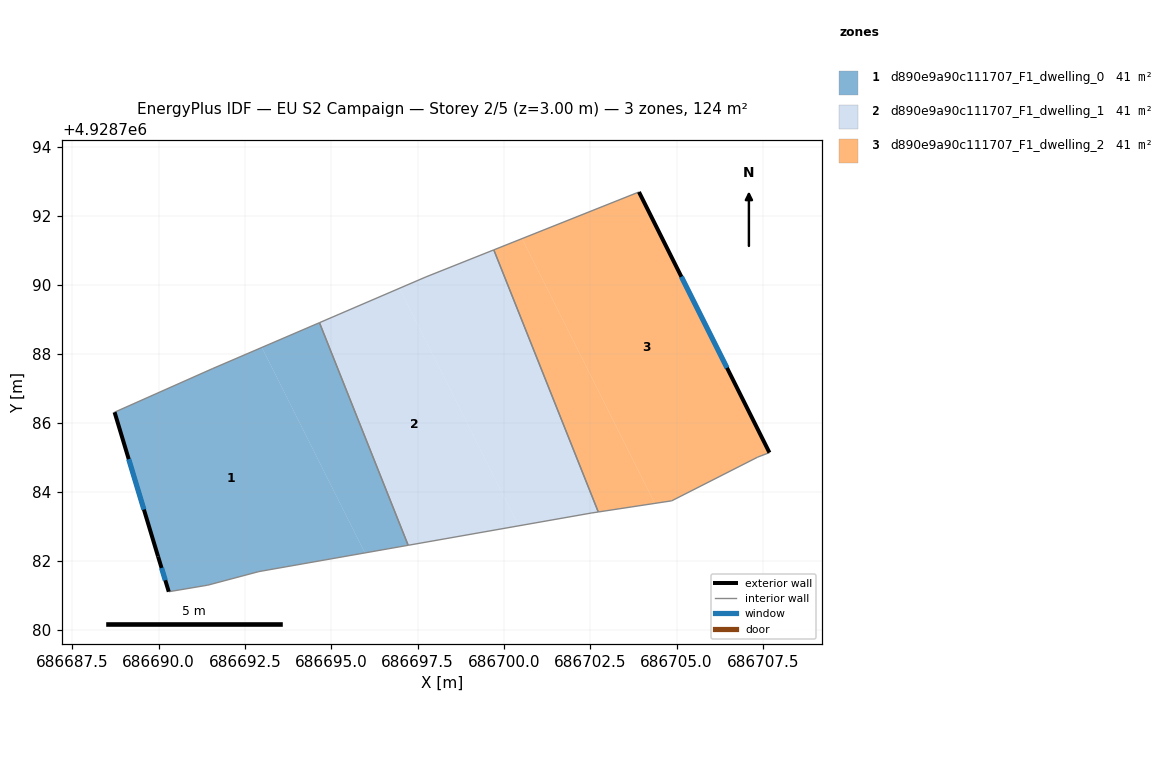
=== STOREY PLAN SPEC (per zone: floor XY polygon, exterior-wall plan segments, windows/doors) ===
zone 1: d890e9a90c111707_F1_dwelling_0  (41.4 m²)
  floor: (686692.99, 4928788.19) (686695.97, 4928782.24) (686692.90, 4928781.70) (686691.42, 4928781.30) (686690.29, 4928781.11) (686689.98, 4928782.13) (686688.72, 4928786.31) (686691.55, 4928787.57)
  floor: (686694.66, 4928788.90) (686697.23, 4928782.46) (686695.97, 4928782.24) (686692.99, 4928788.19)
  exterior wall: (686689.98, 4928782.13) – (686690.29, 4928781.11)  [1.1 m]
    window: (686690.08, 4928781.80) – (686690.19, 4928781.44)  [0.4 m²]
  exterior wall: (686688.72, 4928786.31) – (686689.98, 4928782.13)  [4.4 m]
    window: (686689.13, 4928784.95) – (686689.57, 4928783.49)  [1.6 m²]
  interior walls: 6
zone 2: d890e9a90c111707_F1_dwelling_1  (41.4 m²)
  floor: (686696.97, 4928789.90) (686700.42, 4928783.02) (686697.23, 4928782.46) (686694.66, 4928788.90)
  floor: (686699.71, 4928791.01) (686702.73, 4928783.42) (686702.52, 4928783.39) (686700.42, 4928783.02) (686696.97, 4928789.90) (686697.74, 4928790.23)
  interior walls: 6
zone 3: d890e9a90c111707_F1_dwelling_2  (41.4 m²)
  floor: (686700.52, 4928791.34) (686704.37, 4928783.67) (686702.73, 4928783.42) (686699.71, 4928791.01)
  floor: (686703.91, 4928792.69) (686707.69, 4928785.14) (686707.35, 4928785.01) (686704.86, 4928783.74) (686704.37, 4928783.67) (686700.52, 4928791.34)
  exterior wall: (686707.69, 4928785.14) – (686703.91, 4928792.69)  [8.4 m]
    window: (686706.46, 4928787.60) – (686705.14, 4928790.23)  [3.1 m²]
  interior walls: 5

=== DERIVED (storey summary) ===
Building: EU S2 Campaign
Storey: 2 of 5  (floor level z = 3.00 m)
Storey gross floor area: 124.3 m²
Zones on this storey: 3
  - d890e9a90c111707_F1_dwelling_0: floor 41.4 m²; exterior wall 5.4 m (16.3 m²); 2 window(s) 2.0 m²; WWR 12.2%
  - d890e9a90c111707_F1_dwelling_1: floor 41.4 m²
  - d890e9a90c111707_F1_dwelling_2: floor 41.4 m²; exterior wall 8.4 m (25.3 m²); 1 window(s) 3.1 m²; WWR 12.2%
Zone adjacency (shared interzone walls):
  - d890e9a90c111707_F1_dwelling_0 ↔ d890e9a90c111707_F1_dwelling_1
  - d890e9a90c111707_F1_dwelling_1 ↔ d890e9a90c111707_F1_dwelling_2